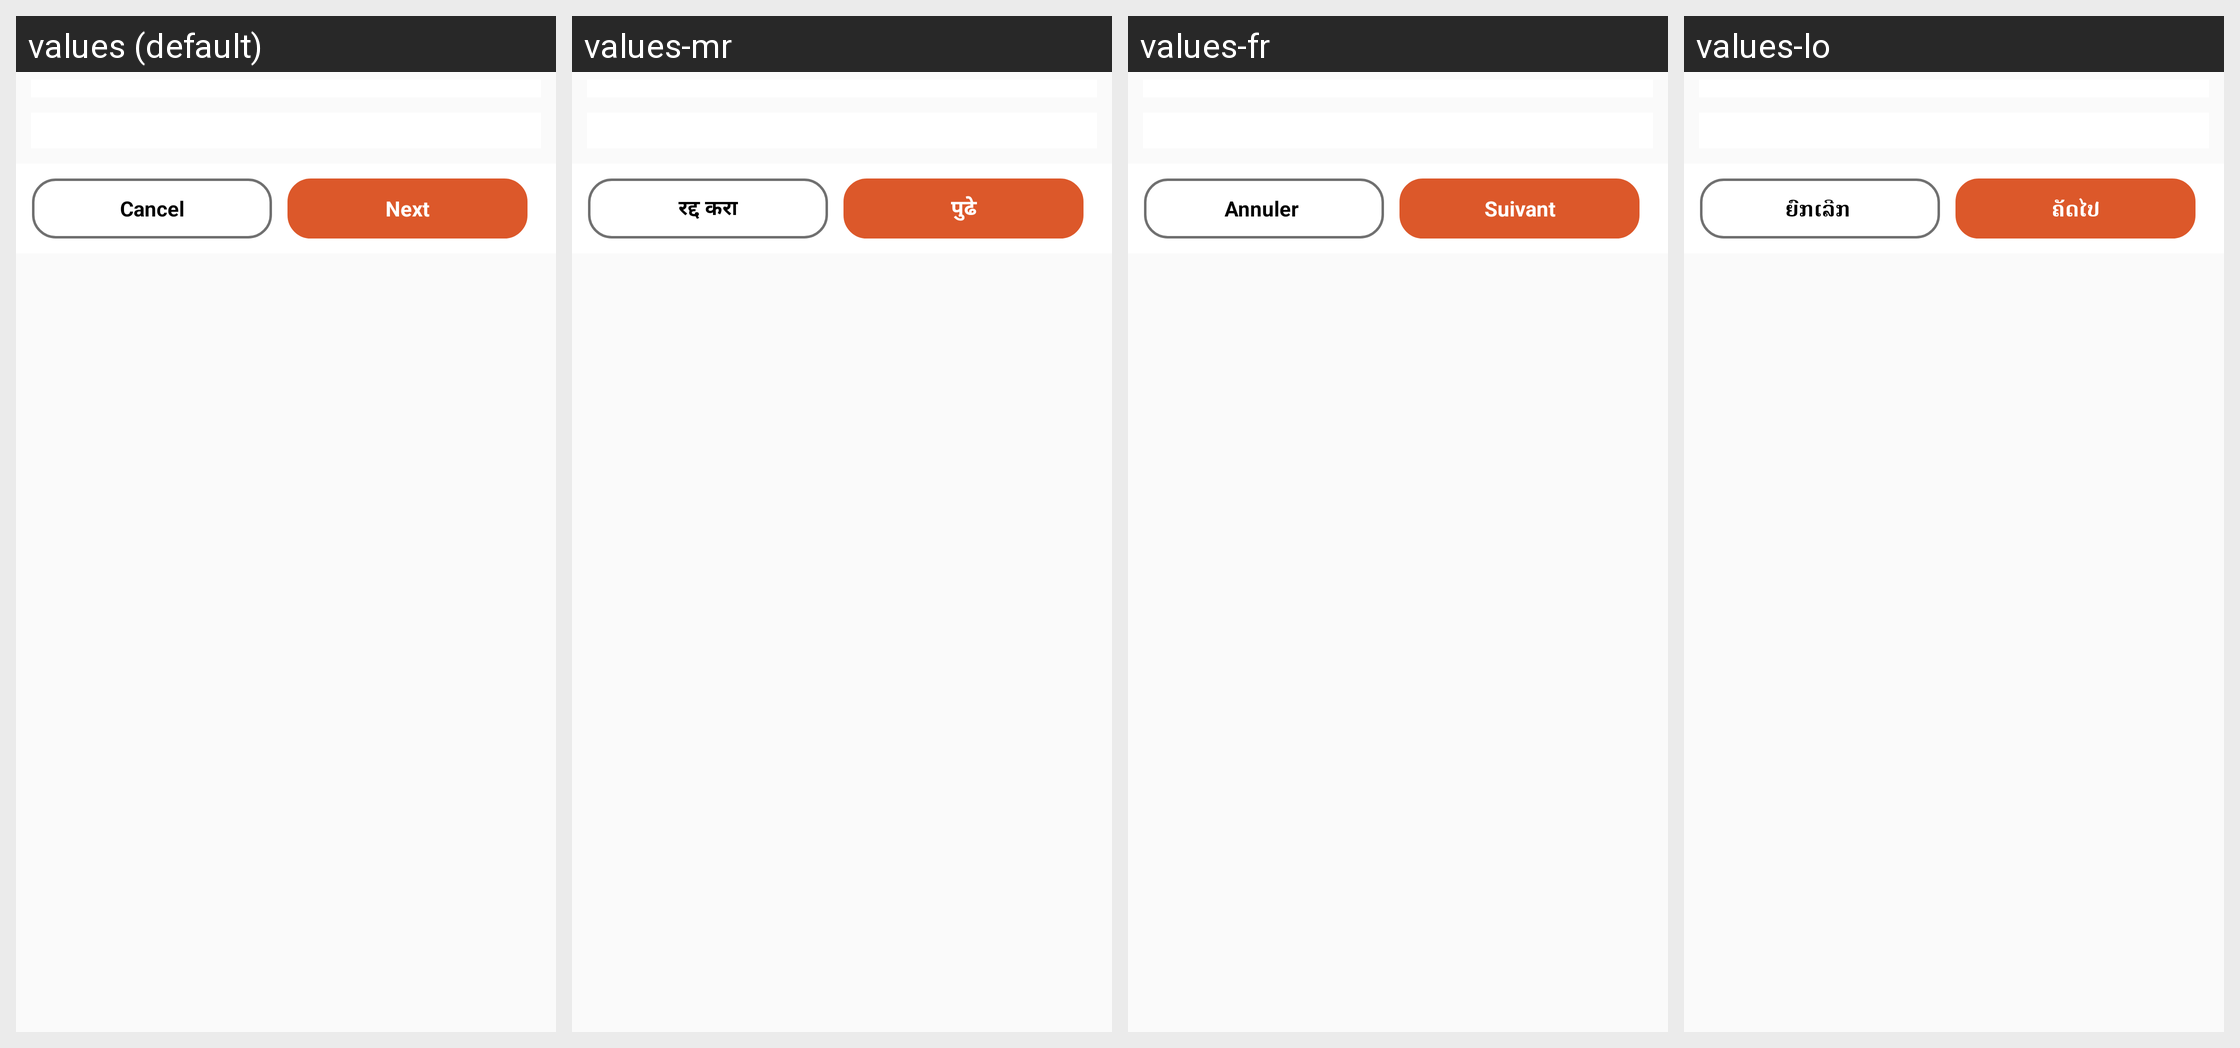

Strings drawn on this Android screen and how each of the app's shown locales translates them:
Android screen res/layout/fragment_survey.xml rendered under 4 locales, left to right: values (default), values-mr, values-fr, values-lo. Device: Nexus 5 (rendered at 1080×1920; each locale shown at half size, 540×960, under a caption strip naming it); theme AppCompactTheme.
Other locales in the repository, not shown: values-es, values-id, values-in, values-pt, values-th, values-tr, values-vi.
Strings drawn on this screen, with the default value and each locale's value (text and hints the layout hard-codes, and strings that could not be matched under every locale, appear in the picture but are not listed):

cancel
  values: Cancel
  values-mr: रद्द करा
  values-fr: Annuler 
  values-lo: ຍົກເລີກ 

ModuleNextButton
  values: Next
  values-mr: पुढे
  values-fr: Suivant
  values-lo: ຄັດ​ໄປ
